2-way image classification set "dataset" from GitHub (Jose-Alberto-Polo-Lara/ProyectoVisionComputadora); label vocabulary: healthy, late blight.

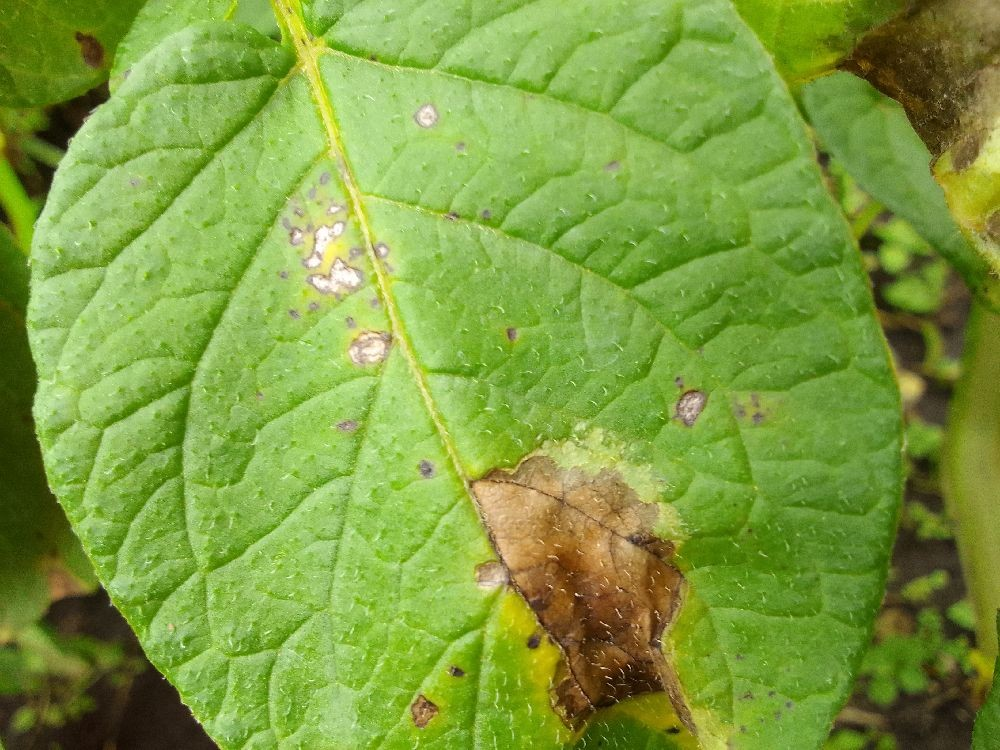
Label: late blight

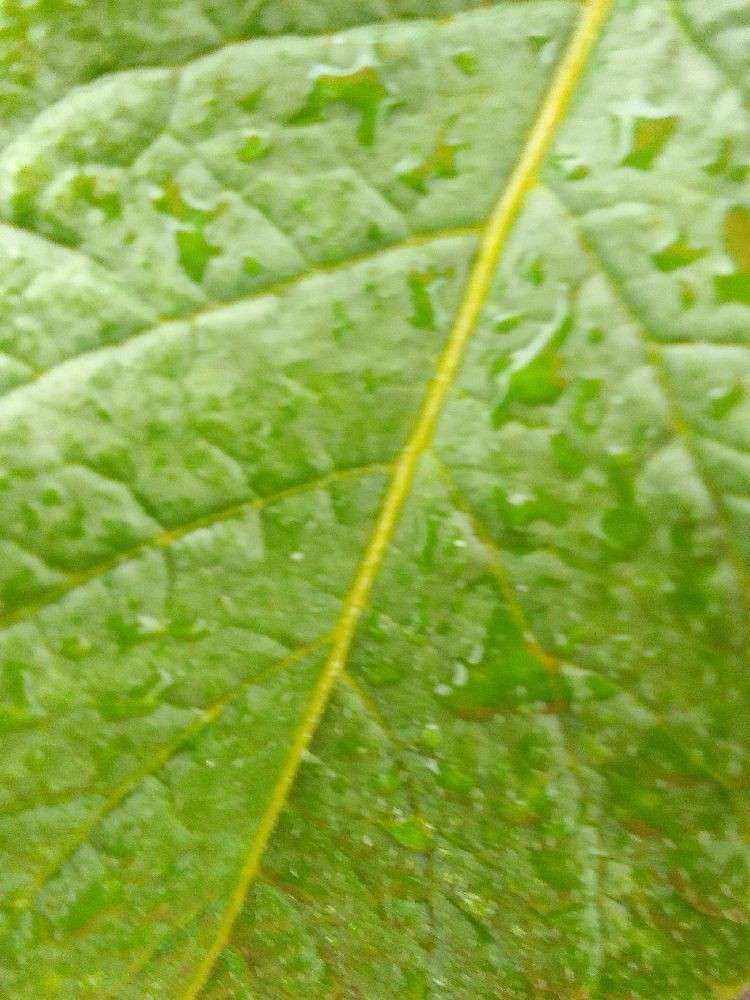
Label: healthy

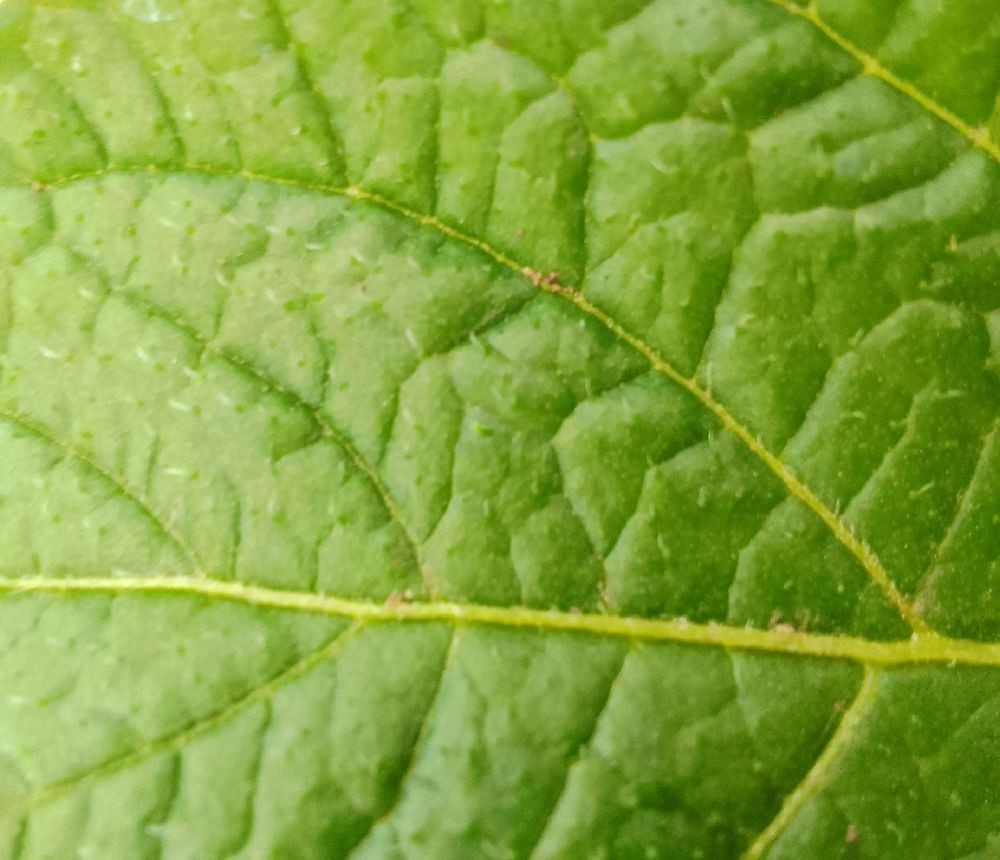
Label: healthy

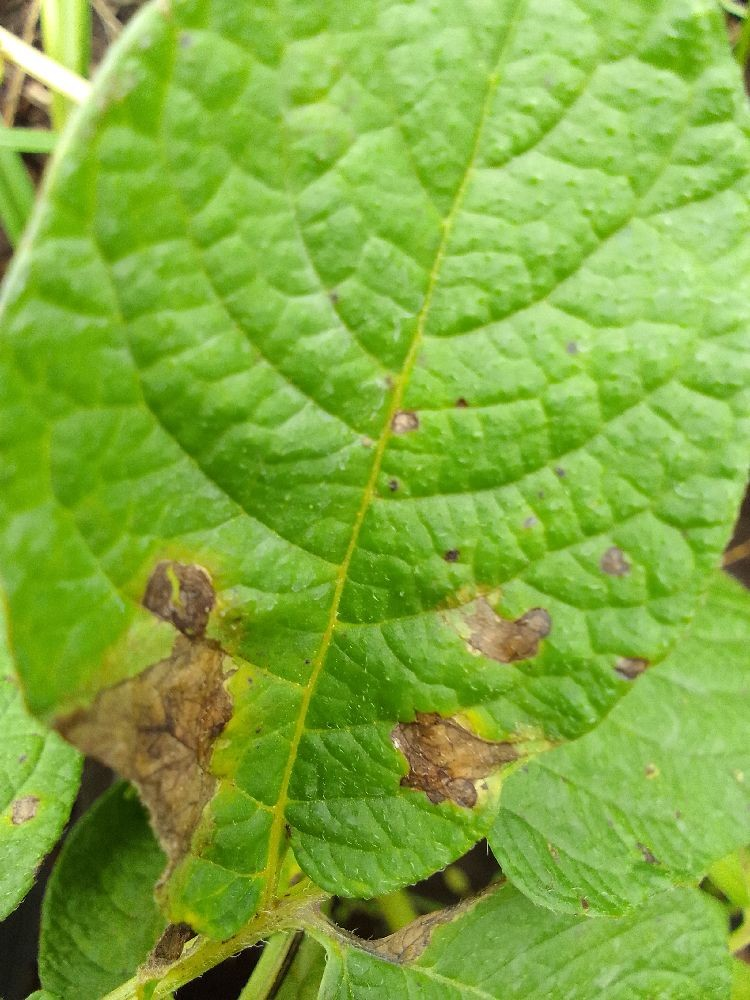
Label: late blight

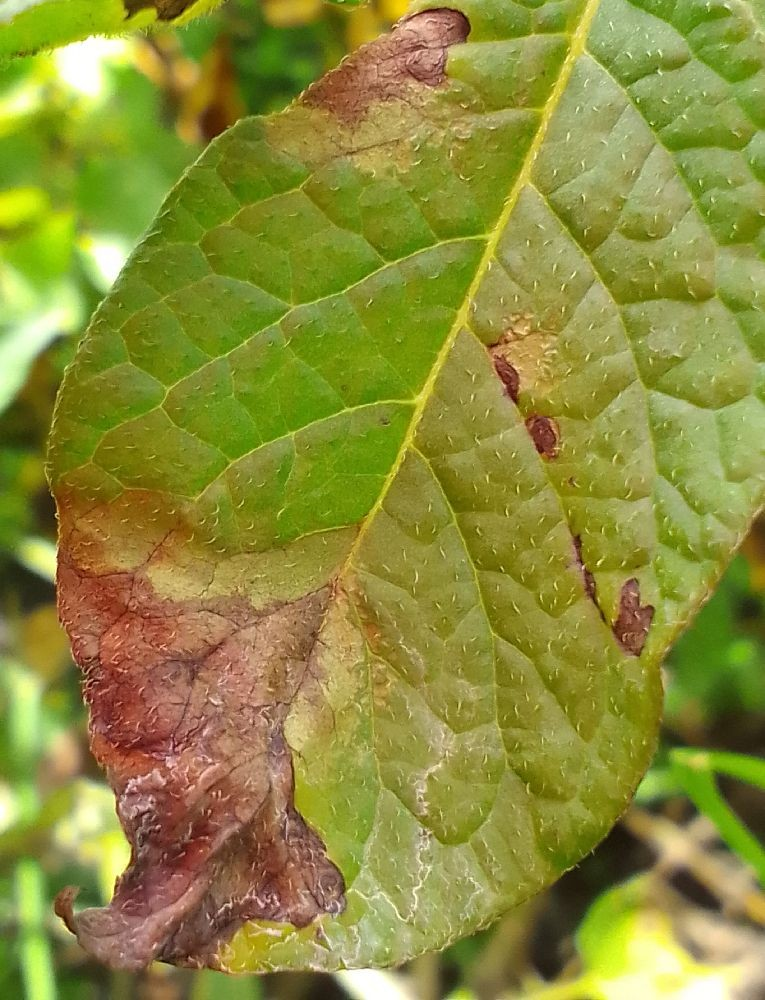
Label: late blight

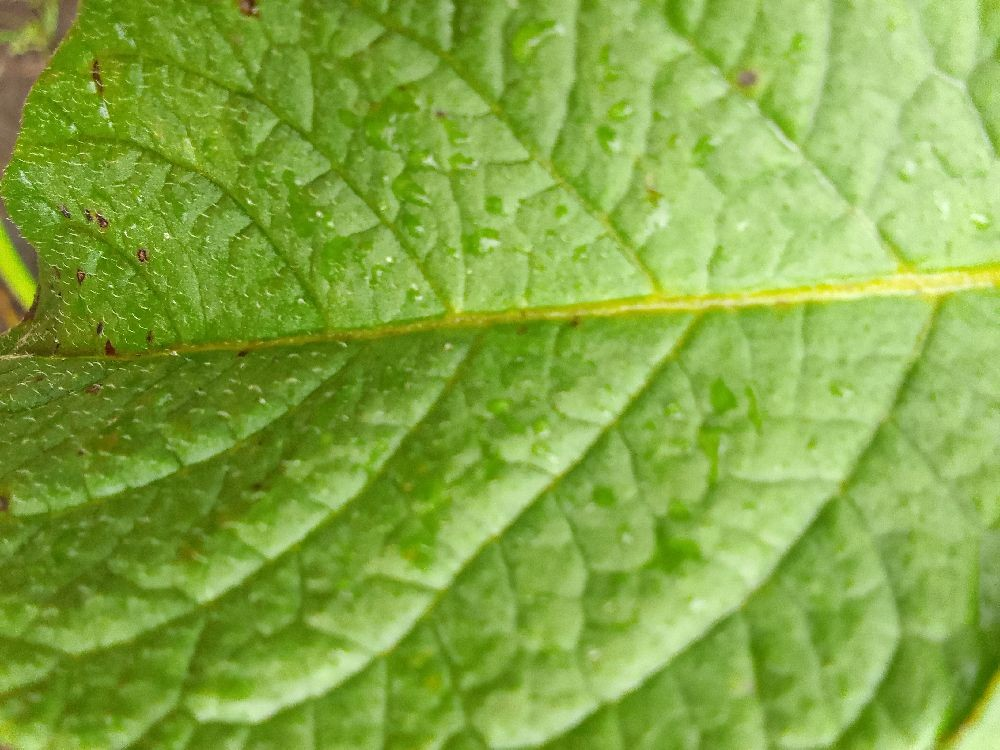
Label: healthy
